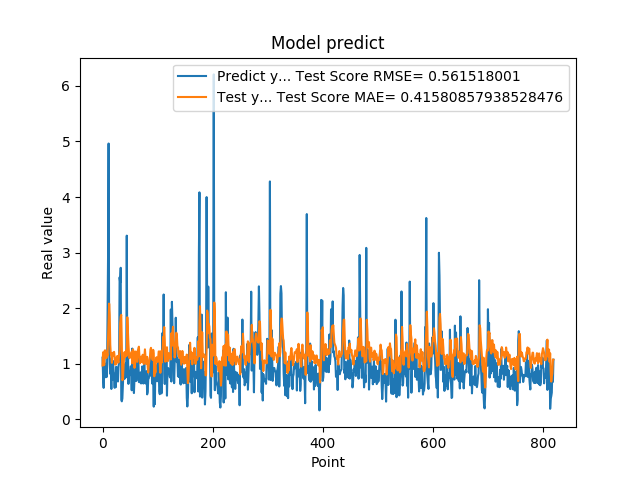

The data file committed next to this chart (first rows):
1.111775994300842507e+00, 9.705716255715677310e-01
7.566530108451843262e-01, 1.208141258870102375e+00
5.684260129928588867e-01, 1.166556759882176442e+00
1.201630949974060059e+00, 9.789479946987604819e-01
8.802530169486999512e-01, 1.240559772291895513e+00
8.531429767608642578e-01, 1.242390718574625019e+00
7.591750025749206543e-01, 1.156024005507248598e+00
1.005007982254028320e+00, 1.104145628823559599e+00
7.687720060348510742e-01, 1.197194148668541791e+00
1.740013241767883301e+00, 1.146500271999860043e+00
2.913533687591552734e+00, 1.479731528445303423e+00
4.963075160980224609e+00, 1.854736780957327635e+00
1.471215128898620605e+00, 2.083882430658425822e+00
1.000648975372314453e+00, 1.885308346566071380e+00
8.220189809799194336e-01, 1.347292394604216570e+00
9.362199902534482643e-01, 1.170363550356335880e+00
5.486897230148315430e-01, 1.180640107493284185e+00
1.111255049705505371e+00, 1.018228867258619053e+00
7.148039937019348145e-01, 1.196293973291782775e+00
1.052167057991027832e+00, 1.146818066973471550e+00
8.955980539321898304e-01, 1.208089940542216745e+00
7.769405245780944824e-01, 1.215595532915589860e+00
5.699509978294372559e-01, 1.123481277827082403e+00
8.244060277938842773e-01, 9.855073826024446371e-01
5.800840258598327637e-01, 1.063789589351794573e+00
9.488009810447691761e-01, 1.004254736881092347e+00
7.918390035629272461e-01, 1.128117055125948509e+00
6.937990188598632812e-01, 1.143732980483195050e+00
6.834830045700073242e-01, 1.055324451058881507e+00
9.433320164680479847e-01, 1.023602781254408400e+00
1.032713770866394043e+00, 1.150850514053495699e+00
2.556216001510620117e+00, 1.250781338068271742e+00
2.464895963668823242e+00, 1.727296374001836110e+00
2.728049993515014204e+00, 1.850398238053778677e+00
3.558506965637206476e-01, 1.881513199945044290e+00
3.262020051479339600e-01, 1.347884004739460684e+00
3.781589865684509277e-01, 7.052217893210519506e-01
6.306380033493041992e-01, 7.298049394934119638e-01
8.854129910469055176e-01, 9.038517437642429320e-01
9.743152856826782227e-01, 1.109949376954913358e+00
7.307389974594116211e-01, 1.212481230972564106e+00
9.521890282630921520e-01, 1.120710000021378105e+00
1.011654973030090332e+00, 1.166362141962825172e+00
7.643579840660095215e-01, 1.243730468774988385e+00
3.306220054626464844e+00, 1.146028865754489479e+00
7.543110251426696777e-01, 1.838054533364755105e+00
1.409499049186706321e+00, 1.575015337885413258e+00
6.401469707489013672e-01, 1.362474496813420366e+00
8.640019893646240234e-01, 1.183405159847998434e+00
8.469420075416564941e-01, 1.101822315107053862e+00
7.976629734039306641e-01, 1.149173594209165872e+00
9.555831551551821068e-01, 1.121398646459480730e+00
9.546210169792175293e-01, 1.183764911325655422e+00
5.251880288124084473e-01, 1.219718047219753965e+00
1.275226235389709695e+00, 1.010735571601889315e+00
8.355640172958374023e-01, 1.262401512402154369e+00
7.640249729156494141e-01, 1.239448105731518979e+00
4.752210080623626154e-01, 1.102078958626601546e+00
7.414129972457885742e-01, 9.287476944348203034e-01
1.069700956344604492e+00, 9.943891759324646751e-01
7.892770171165466309e-01, 1.221887919778354314e+00
... 759 more rows
